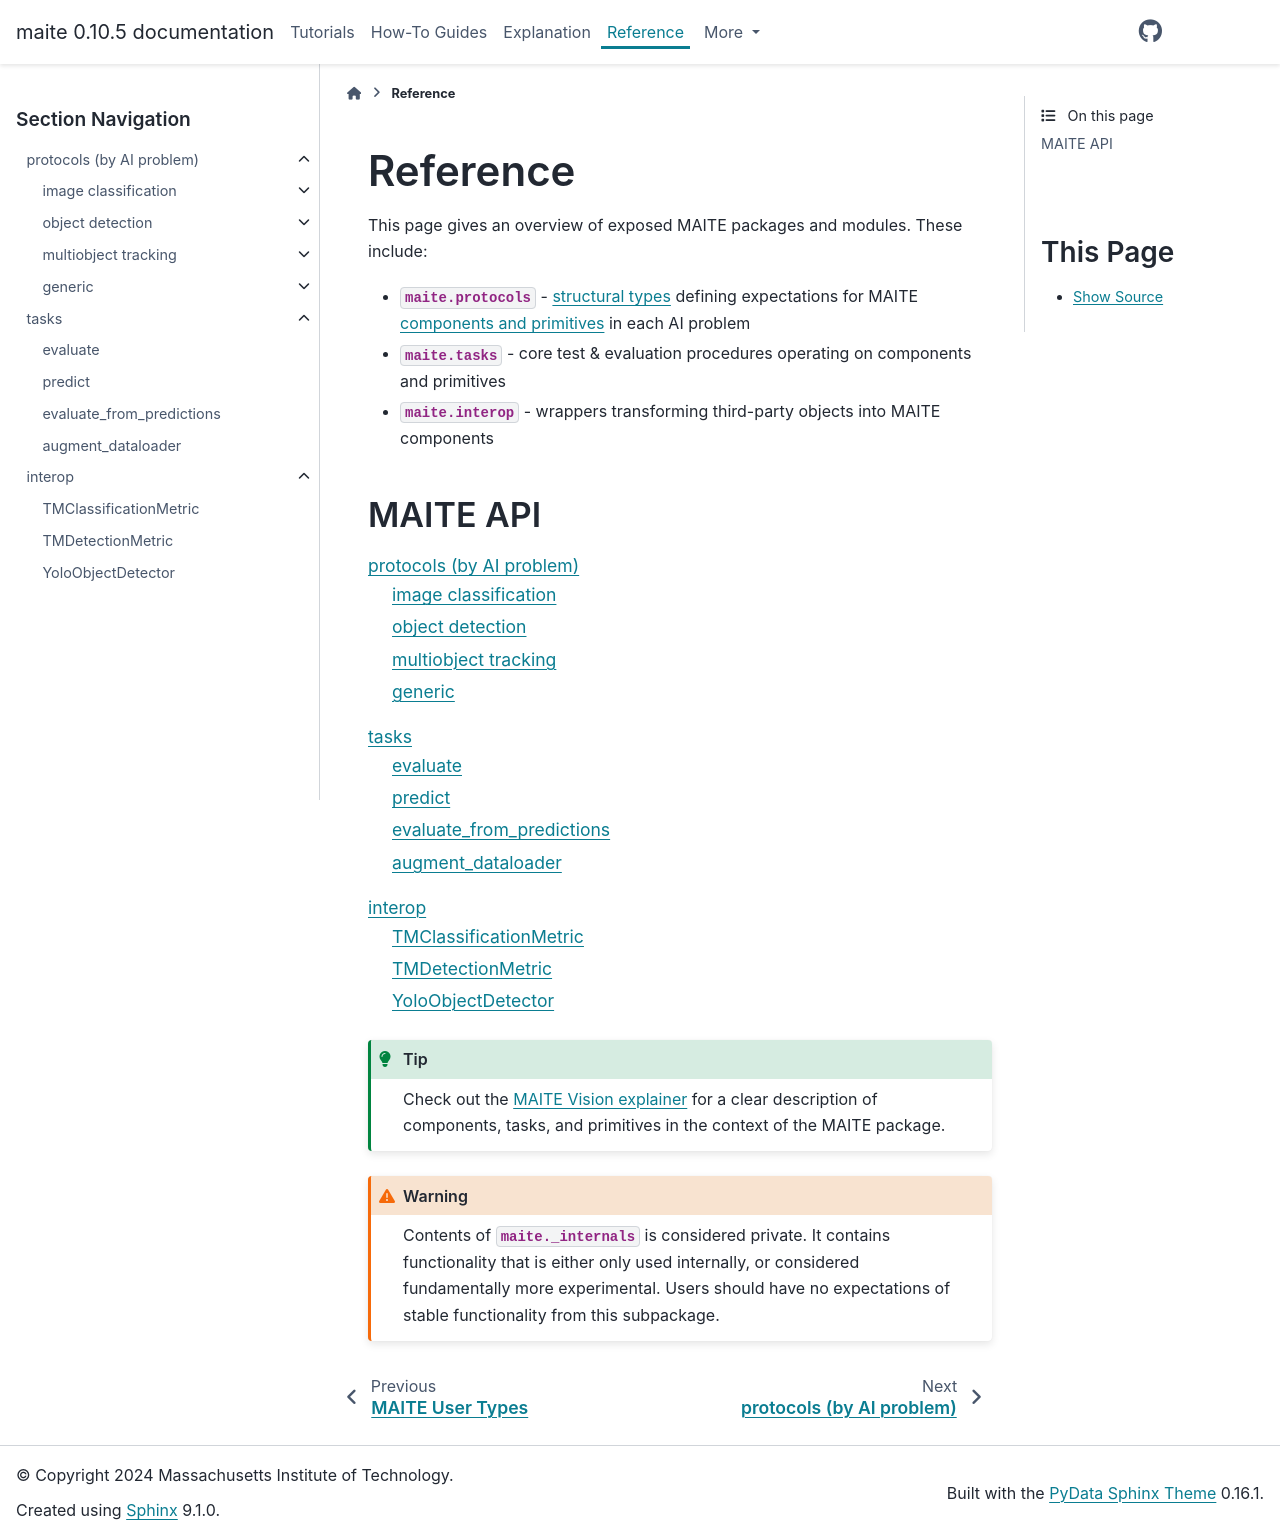

repository: mit-ll-ai-technology/maite · page: docs/latest/api_reference.html · generator: sphinx

.. meta::
   :description: Reference documentation for MAITE.

.. _maite-reference:

#########
Reference
#########

This page gives an overview of exposed MAITE packages and modules. These include:

* `maite.protocols` - `structural types <https://typing.python.org/en/latest/reference/protocols.html>`_ defining expectations for MAITE :ref:`components and primitives <components_tasks_primitives>` in each AI problem
* `maite.tasks` - core test & evaluation procedures operating on components and primitives
* `maite.interop` - wrappers transforming third-party objects into MAITE components

MAITE API
=========

.. toctree::
   :maxdepth: 2

   api/protocols

.. toctree::
   :maxdepth: 2

   api/tasks

.. toctree::
   :maxdepth: 2

   api/interop

.. tip::
   Check out the :ref:`MAITE Vision explainer <components_tasks_primitives>` for a clear description of components, tasks, and primitives in the context of the MAITE package.

.. warning::
   Contents of `maite._internals` is considered private.
   It contains functionality that is either only used internally, or considered fundamentally more experimental.
   Users should have no expectations of stable functionality from this subpackage.
